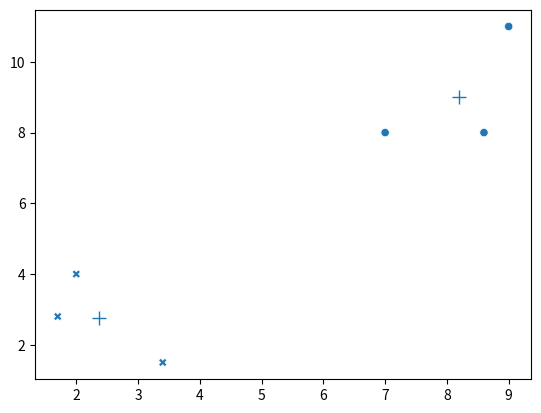

Source code (Python):

import matplotlib.pyplot as plt
import numpy as np
import seaborn as sns

def cent_distance(a, b):
    # Use NumPy linear algebra functions to determine the distance
    return abs(np.linalg.norm(a - b))

# This method returns assignments of each point in the dataset to 0 or 1 based on the
# centroid that the point is closer to.
def closestCentroid(x, centroids):
    # assignment array initialized
    assignments = []
    # for each item in input toy dataset iterate
    for i in x:
        # distance array initialized
        distance=[]
        #  for each centroid calculate the distance between each dataset point and centroid and append to distance array
        for j in centroids:
            distance.append(cent_distance(i, j))

        # add the distance array to the assignment array
        assignments.append(np.argmin(distance))

    return np.array(assignments)

# This method determines the new centroid value based on the input dataset and the current cluster assignment
def updateCentroid(x, clusters, K):
    # initialize the new centroid point to blank
    new_centroids = []
    for c in range(K):
        # For each centroid value, update the cluster centroid with the average of all points in this cluster based
        # current assignment.We use the numpy mean to determine the average value
        cluster_mean = np.mean(x[clusters == c], axis=0)
        new_centroids.append(cluster_mean)
    return new_centroids


def kmeans(x, K):
    # initialize the centroids of 2 clusters which could be any x,y point in a range of
    # 0,0 to 11,11
    centroids = 11 * np.random.rand(K,K)

    # Print out the first pair of initialized centroids
    i = 0
    for cent in centroids:
        print('Initialized centroid {}: {}'.format(i, centroids[i]))
        i = i + 1

    # Iterate ten times to refine the centroid using the k-means algorithm
    for i in range(10):
        #  Use method closestCentroid to determine the clusters based on the current centroid
        clusters = closestCentroid(x, centroids)
        # Use method updateCentroid too determine the new improved cluster based on the current cluster alignment
        centroids = updateCentroid(x, clusters, K)

    # Print out the final pair of centroids finalized by k-means algorithm above
    i = 0
    for cent in centroids:
        print('Finalized centroid {}: {}'.format(i, centroids[i]))
        i = i + 1

    # View results using package seaborn and matplotlib
    sns.scatterplot(x=[X[0] for X in x],
                    y=[X[1] for X in x],
                    style=clusters,
                    legend=None
                    )
    plt.plot([x for x, _ in centroids],
             [y for _, y in centroids],
             '+',
             markersize=10,
             )
    plt.show()


# Code Starts here
# Number of clusters as input
K = 2
# Toy dataset of 6 points represented with its x and y co-ordinates
x = np.array([[2,4],
              [1.7,2.8],
              [7,8],
              [8.6,8],
              [3.4,1.5],
              [9,11]])
# Call kmeans method with input as as the dataset and cluster count
kmeans(x,K)
